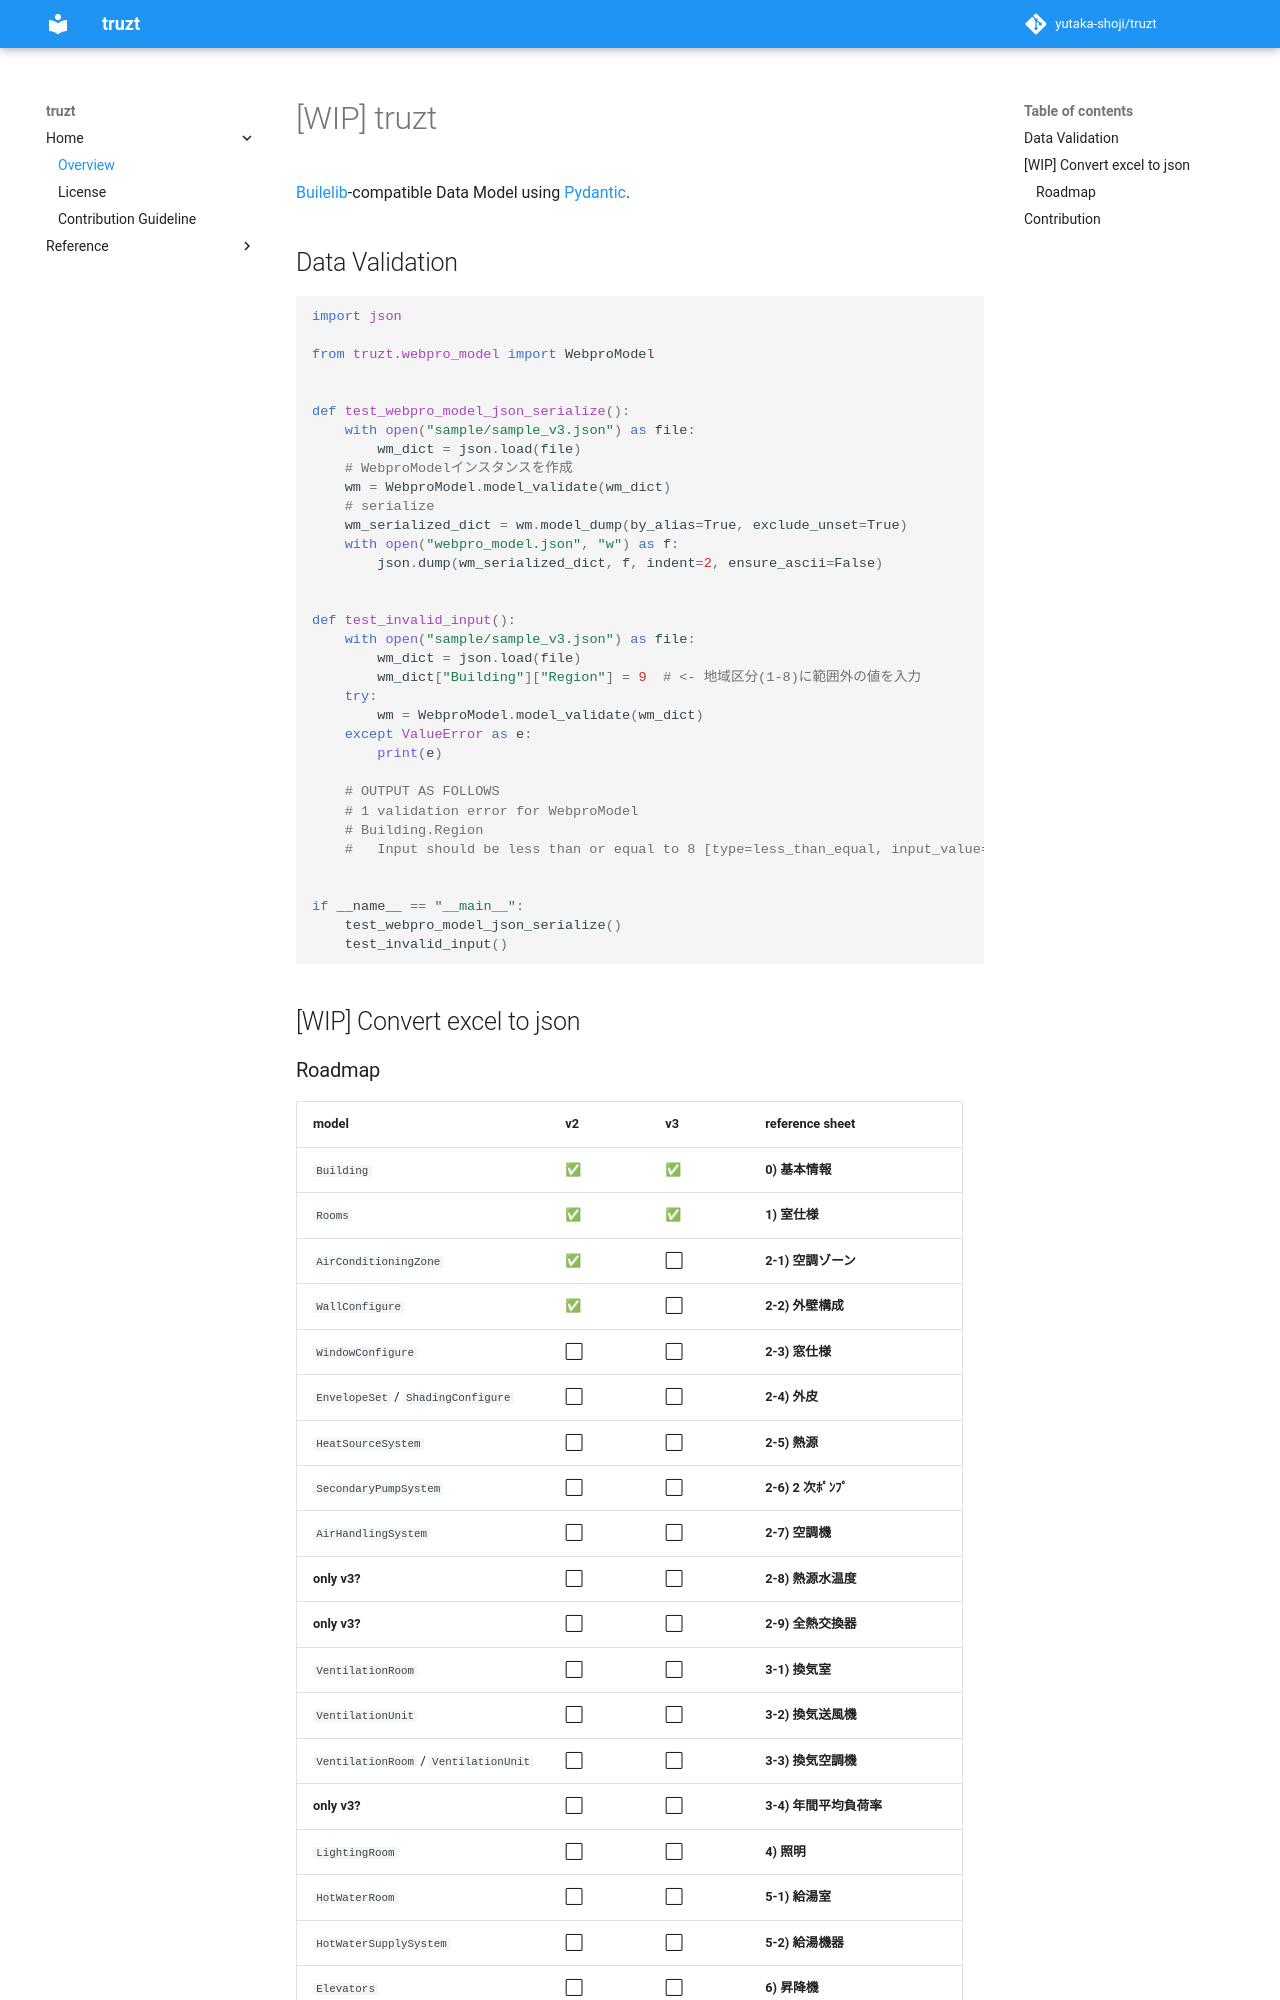

repository: yutaka-shoji/truzt · page: index.html · generator: mkdocs

# \[WIP\] truzt

[Builelib](https://github.com/MasatoMiyata/builelib)-compatible Data Model using [Pydantic](https://docs.pydantic.dev/latest/).

## Data Validation

```python
import json

from truzt.webpro_model import WebproModel


def test_webpro_model_json_serialize():
    with open("sample/sample_v3.json") as file:
        wm_dict = json.load(file)
    # WebproModelインスタンスを作成
    wm = WebproModel.model_validate(wm_dict)
    # serialize
    wm_serialized_dict = wm.model_dump(by_alias=True, exclude_unset=True)
    with open("webpro_model.json", "w") as f:
        json.dump(wm_serialized_dict, f, indent=2, ensure_ascii=False)


def test_invalid_input():
    with open("sample/sample_v3.json") as file:
        wm_dict = json.load(file)
        wm_dict["Building"]["Region"] = 9  # <- 地域区分(1-8)に範囲外の値を入力
    try:
        wm = WebproModel.model_validate(wm_dict)
    except ValueError as e:
        print(e)

    # OUTPUT AS FOLLOWS
    # 1 validation error for WebproModel
    # Building.Region
    #   Input should be less than or equal to 8 [type=less_than_equal, input_value=9, input_type=int]


if __name__ == "__main__":
    test_webpro_model_json_serialize()
    test_invalid_input()
```

## [WIP] Convert excel to json
